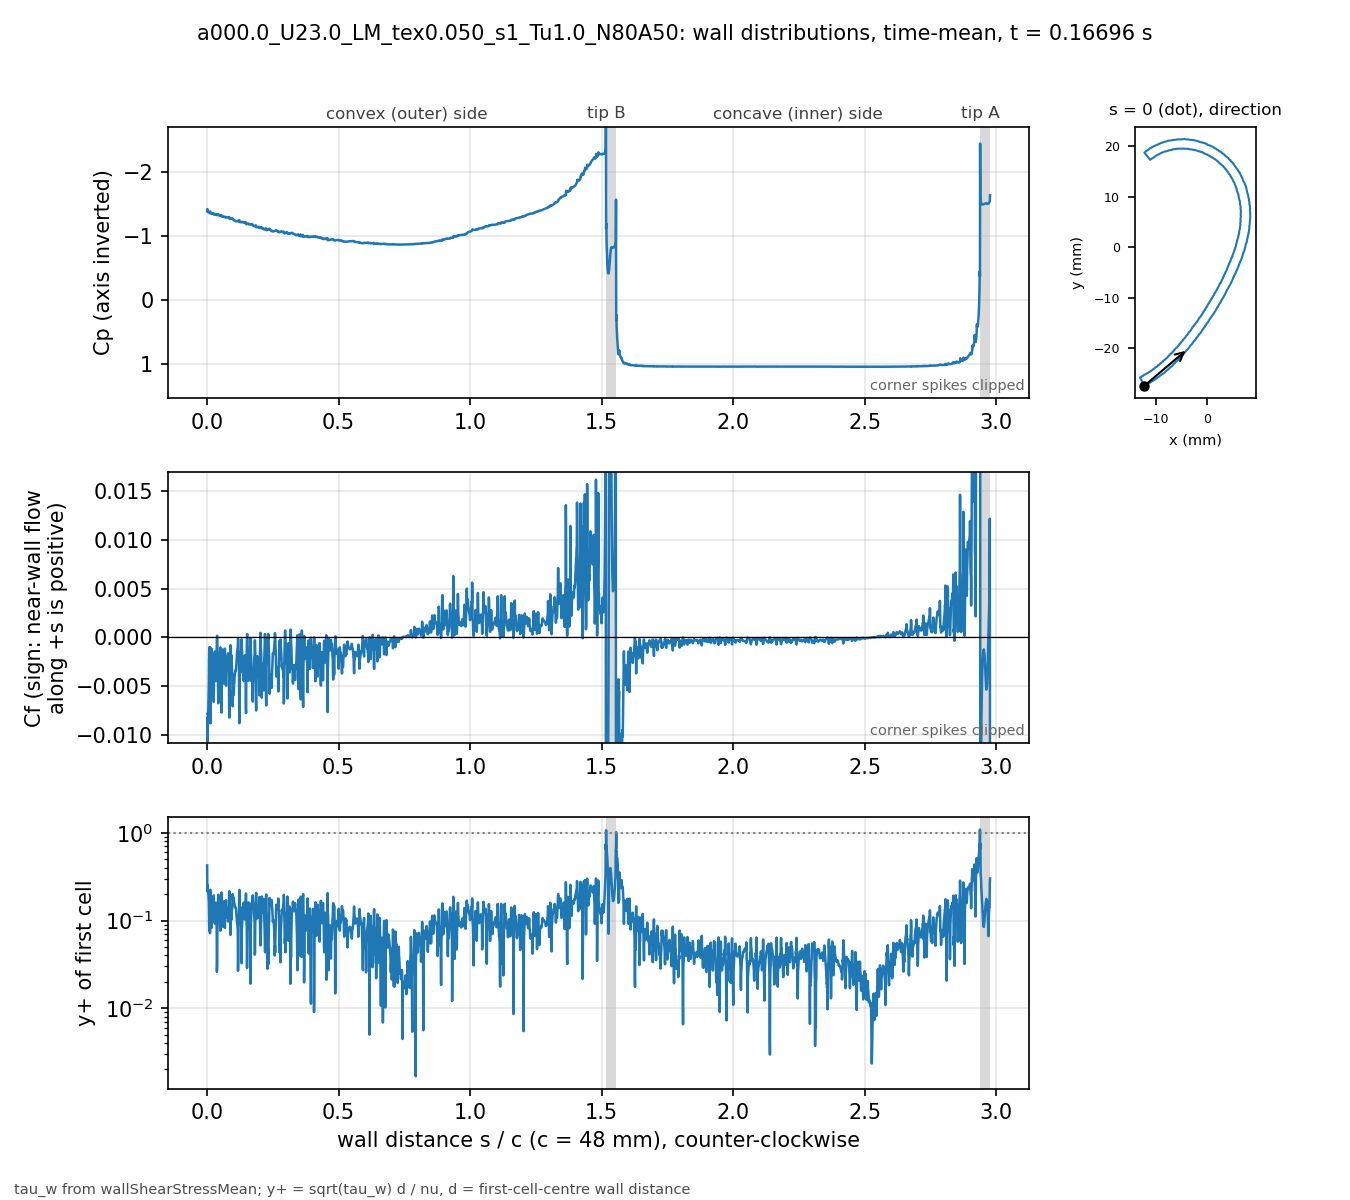

The data file committed next to this chart (first rows):
# a000.0_U23.0_LM_tex0.050_s1_Tu1.0_N80A…, p_inf=0; Cf signed by near-wall flow dir…
patch, s_over_c, x_m, y_m, Cp, Cf, yplus, d_first_m
blade, 0.000000, -0.01235, -0.02743, -1.387, -0.03649, 0.4252, 2.0747e-06
blade, 0.000834, -0.01231, -0.02741, -1.421, -0.008268, 0.2194, 2.2495e-06
blade, 0.001667, -0.01228, -0.0274, -1.401, -0.011, 0.2529, 2.2483e-06
blade, 0.002502, -0.01224, -0.02738, -1.396, -0.007712, 0.2115, 2.2448e-06
blade, 0.003337, -0.0122, -0.02736, -1.393, -0.007919, 0.2142, 2.244e-06
blade, 0.004171, -0.01217, -0.02734, -1.384, -0.007903, 0.2142, 2.2462e-06
blade, 0.005006, -0.01213, -0.02732, -1.379, -0.006677, 0.1965, 2.2421e-06
blade, 0.005843, -0.0121, -0.0273, -1.373, -0.005783, 0.1822, 2.2329e-06
blade, 0.006686, -0.01207, -0.02728, -1.369, -0.004643, 0.1621, 2.2175e-06
blade, 0.007537, -0.01204, -0.02725, -1.364, -0.00211, 0.1104, 2.2408e-06
blade, 0.008371, -0.012, -0.02723, -1.369, -0.001016, 0.077, 2.2512e-06
blade, 0.009219, -0.01196, -0.02722, -1.368, -0.001742, 0.09846, 2.199e-06
blade, 0.01008, -0.01192, -0.02721, -1.37, -0.001933, 0.1021, 2.1638e-06
blade, 0.01095, -0.01188, -0.0272, -1.369, -0.000986, 0.07159, 2.1254e-06
blade, 0.01184, -0.01184, -0.02719, -1.383, -0.005939, 0.1803, 2.1808e-06
blade, 0.01268, -0.0118, -0.02718, -1.358, -0.008808, 0.2238, 2.2225e-06
blade, 0.01354, -0.01177, -0.02715, -1.358, -0.004801, 0.1608, 2.1628e-06
blade, 0.0144, -0.01174, -0.02712, -1.352, -0.004619, 0.157, 2.1533e-06
blade, 0.01527, -0.01171, -0.02709, -1.35, -0.003347, 0.1334, 2.1493e-06
blade, 0.01615, -0.01168, -0.02706, -1.347, -0.001741, 0.09859, 2.2026e-06
blade, 0.01699, -0.01165, -0.02703, -1.351, -0.001156, 0.08238, 2.2589e-06
blade, 0.01782, -0.01162, -0.02702, -1.35, -0.002011, 0.1085, 2.2556e-06
blade, 0.01866, -0.01158, -0.027, -1.35, -0.001901, 0.1055, 2.2543e-06
blade, 0.01949, -0.01155, -0.02698, -1.35, -0.002082, 0.1103, 2.2531e-06
blade, 0.02032, -0.01151, -0.02696, -1.349, -0.001674, 0.09857, 2.2456e-06
blade, 0.02116, -0.01147, -0.02695, -1.351, -0.001686, 0.09787, 2.2217e-06
blade, 0.02201, -0.01143, -0.02693, -1.351, -0.002281, 0.1128, 2.2024e-06
blade, 0.02287, -0.01139, -0.02692, -1.352, -0.002733, 0.1233, 2.1979e-06
blade, 0.02372, -0.01136, -0.02691, -1.351, -0.002596, 0.1199, 2.1935e-06
blade, 0.02457, -0.01132, -0.02689, -1.357, -0.00561, 0.1786, 2.2222e-06
blade, 0.0254, -0.01128, -0.02687, -1.341, -0.006601, 0.1935, 2.2204e-06
blade, 0.02626, -0.01125, -0.02685, -1.341, -0.003978, 0.1482, 2.1902e-06
blade, 0.02711, -0.01122, -0.02682, -1.337, -0.003679, 0.1428, 2.1952e-06
blade, 0.02796, -0.01119, -0.02679, -1.337, -0.002958, 0.1284, 2.2006e-06
blade, 0.02881, -0.01116, -0.02676, -1.335, -0.001761, 0.1005, 2.2319e-06
blade, 0.02965, -0.01113, -0.02674, -1.338, -0.001443, 0.09188, 2.2546e-06
blade, 0.03048, -0.01109, -0.02672, -1.337, -0.002364, 0.1172, 2.2472e-06
blade, 0.03132, -0.01106, -0.0267, -1.338, -0.002588, 0.1226, 2.2459e-06
blade, 0.03215, -0.01102, -0.02668, -1.337, -0.002633, 0.1235, 2.244e-06
blade, 0.03299, -0.01099, -0.02667, -1.34, -0.004369, 0.1594, 2.2479e-06
blade, 0.03383, -0.01096, -0.02664, -1.33, -0.004472, 0.1589, 2.2154e-06
blade, 0.03469, -0.01093, -0.02661, -1.33, -0.002467, 0.1163, 2.183e-06
blade, 0.03555, -0.0109, -0.02658, -1.329, -0.001865, 0.1014, 2.189e-06
blade, 0.03641, -0.01087, -0.02655, -1.33, -0.00113, 0.07918, 2.1952e-06
blade, 0.03727, -0.01084, -0.02652, -1.33, 0.0001142, 0.02594, 2.2628e-06
blade, 0.0381, -0.01081, -0.0265, -1.334, 0.0001723, 0.03136, 2.2266e-06
blade, 0.03899, -0.01077, -0.02649, -1.335, -0.001002, 0.0723, 2.1289e-06
blade, 0.03987, -0.01072, -0.02648, -1.336, -0.001625, 0.09174, 2.1211e-06
blade, 0.04076, -0.01068, -0.02648, -1.336, -0.001698, 0.09341, 2.1132e-06
blade, 0.04165, -0.01064, -0.02647, -1.343, -0.005199, 0.1682, 2.1746e-06
blade, 0.04249, -0.0106, -0.02645, -1.326, -0.006752, 0.1971, 2.2359e-06
blade, 0.04333, -0.01057, -0.02642, -1.327, -0.004094, 0.1528, 2.2259e-06
blade, 0.04417, -0.01054, -0.0264, -1.323, -0.00418, 0.1545, 2.2284e-06
blade, 0.04501, -0.01051, -0.02637, -1.322, -0.003582, 0.1432, 2.2309e-06
blade, 0.04584, -0.01048, -0.02635, -1.32, -0.003336, 0.1384, 2.234e-06
blade, 0.04668, -0.01045, -0.02632, -1.32, -0.003009, 0.1316, 2.2369e-06
blade, 0.04752, -0.01042, -0.0263, -1.319, -0.002747, 0.1259, 2.2393e-06
blade, 0.04836, -0.01039, -0.02627, -1.318, -0.002365, 0.117, 2.242e-06
blade, 0.0492, -0.01035, -0.02625, -1.319, -0.002175, 0.1123, 2.2443e-06
... 3,412 more rows
